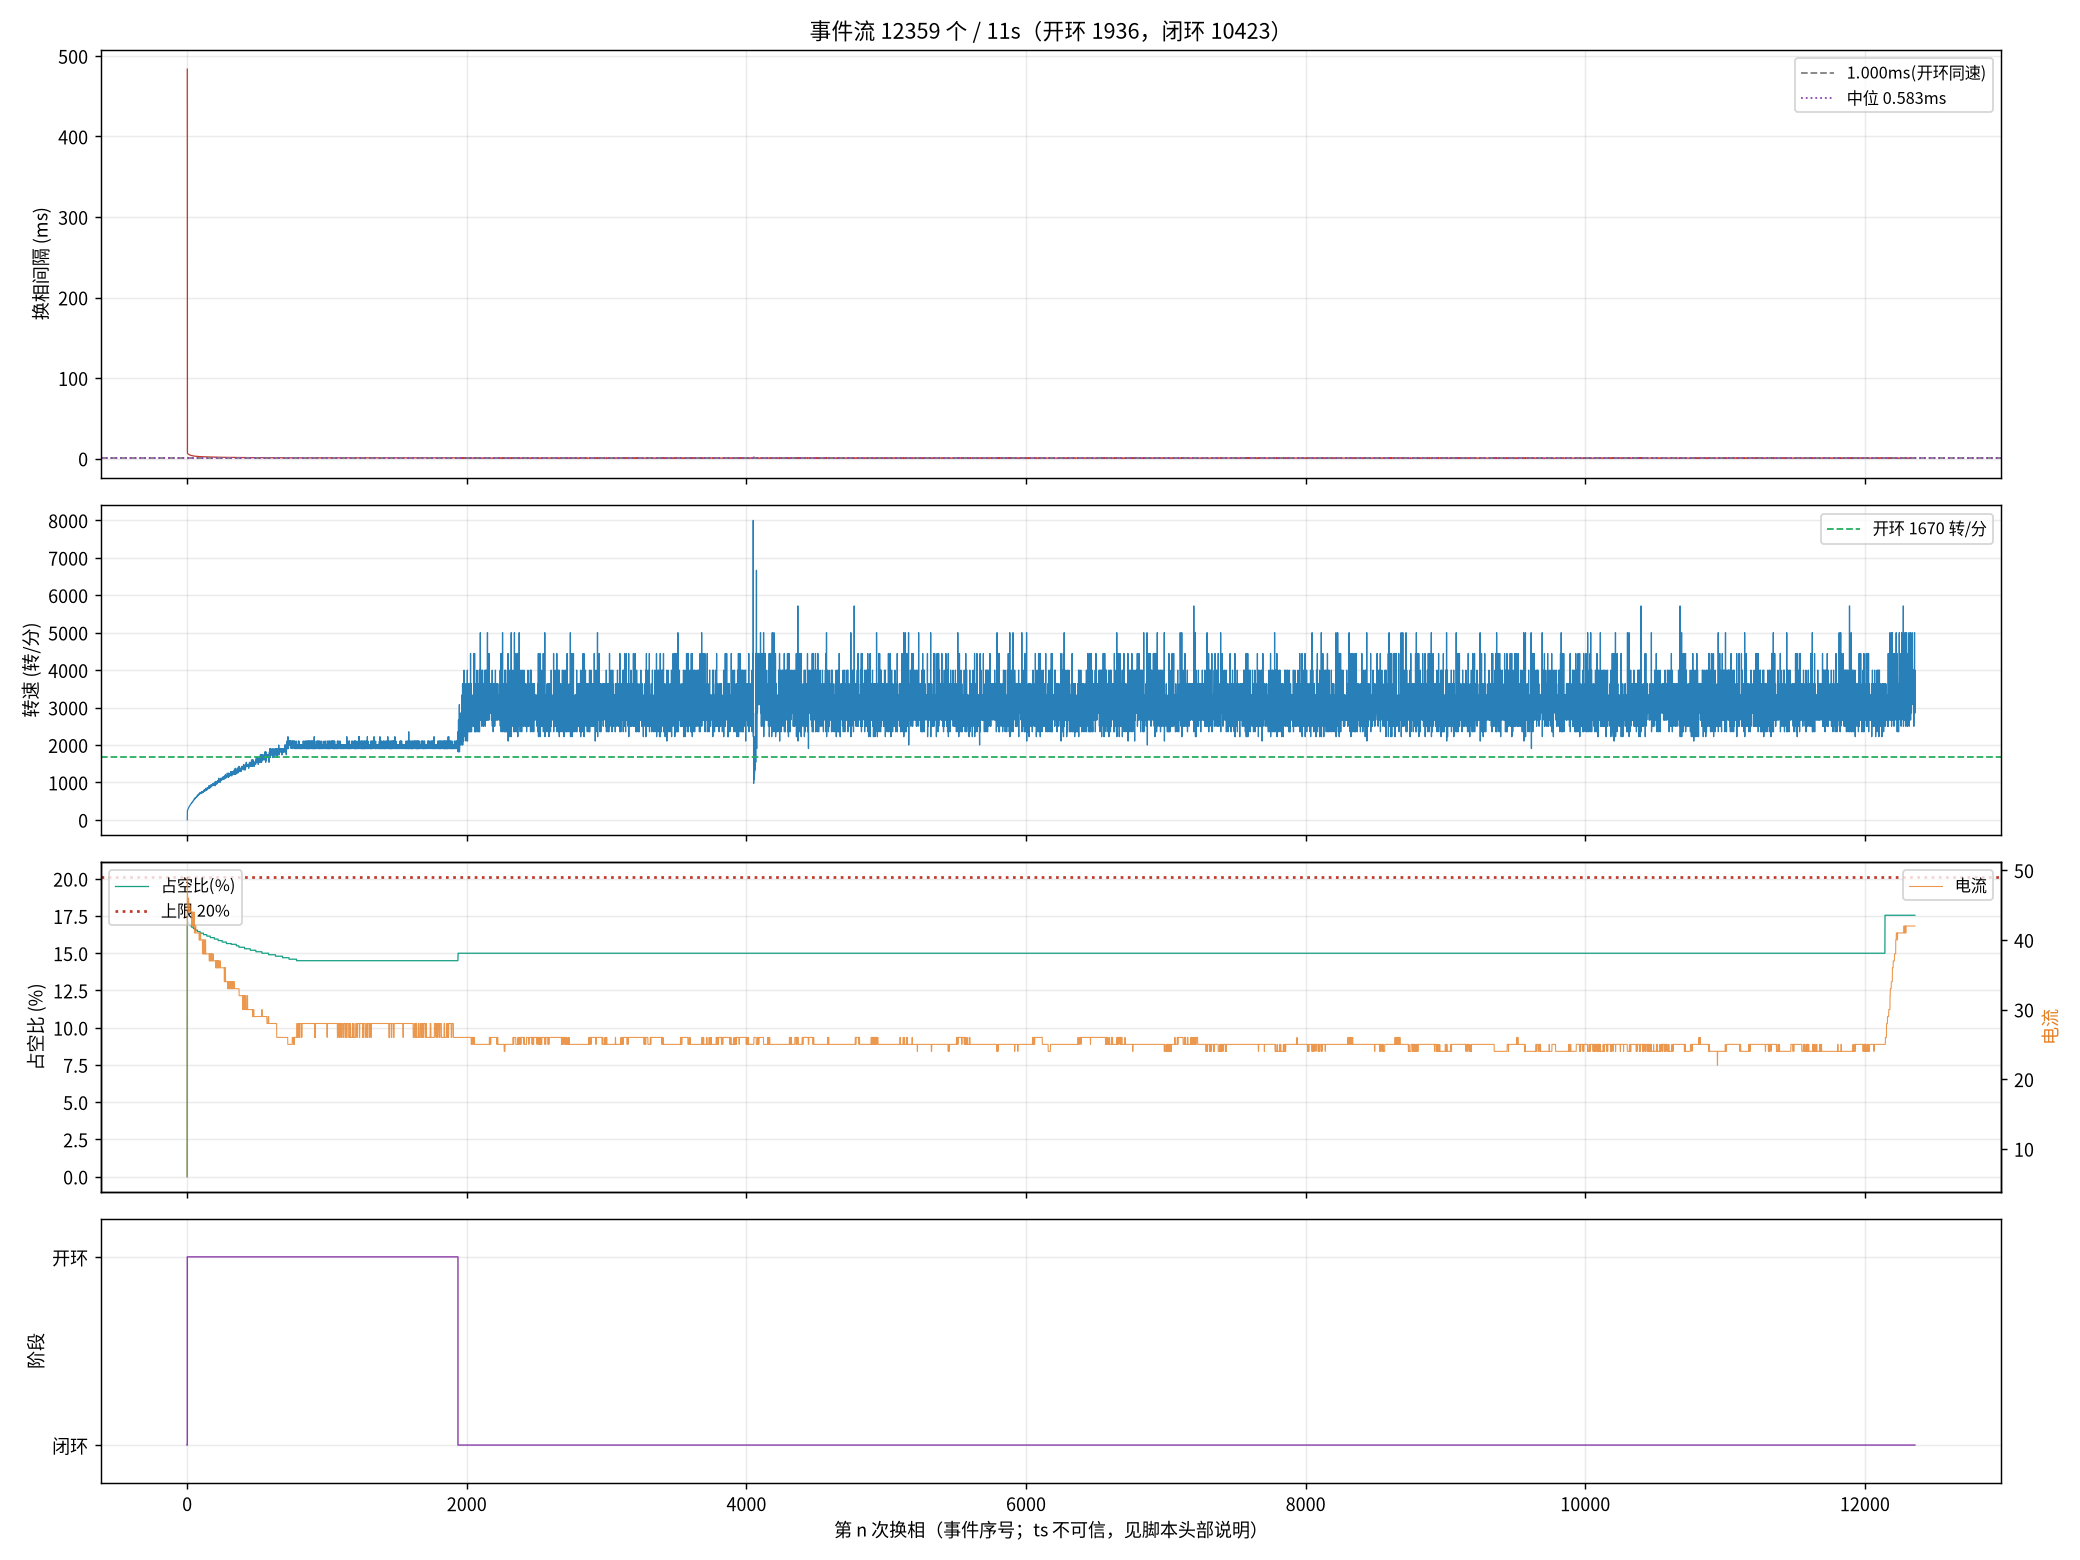

Data behind this chart, as committed beside it:
seq, ts_frame, delta, step, wait, duty, cur, stage, iov, startup_max, curlim_adj, ci, thiszctime, lastzctime, average_interval, advance, duty_setpoint, duty_max, bemf_timeout, zc_reject, input, stall_adj, desync
1, 98744, -27, 3, 4417, 0, 6, 0, 48, 400, 2000, 12305, 0, 0, 1563, 0, 0, 2000, 0, 0, 48, 0, 0
2, 110352, 49, 4, 4417, 351, 49, 1, 400, 400, 2000, 41248, 0, 0, 3101, 0, 351, 2000, 0, 0, 400, 0, 0
3, 110512, -215, 5, 4417, 343, 49, 1, 392, 400, 2000, 14000, 0, 0, 14023, 0, 343, 2000, 0, 1, 392, 0, 0
5, 110820, -1, 1, 4417, 343, 46, 1, 392, 400, 2000, 13300, 0, 0, 17473, 0, 343, 2000, 0, 1, 392, 0, 0
6, 110969, 99, 2, 4417, 343, 46, 1, 391, 400, 2000, 12900, 0, 0, 19136, 0, 343, 2000, 0, 2, 391, 0, 0
7, 111117, 51, 3, 4417, 343, 46, 1, 391, 400, 2000, 12700, 0, 0, 19186, 0, 343, 2000, 0, 2, 391, 0, 0
9, 111397, -34, 5, 4417, 343, 46, 1, 391, 400, 2000, 12100, 0, 0, 9863, 0, 343, 2000, 0, 3, 391, 0, 0
10, 111533, 56, 6, 4417, 343, 45, 1, 391, 400, 2000, 11900, 0, 0, 9625, 0, 343, 2000, 0, 3, 391, 0, 0
11, 111664, -12, 1, 4417, 341, 45, 1, 390, 400, 2000, 11600, 0, 0, 9413, 0, 341, 2000, 0, 3, 390, 0, 0
13, 111920, 88, 3, 4417, 341, 46, 1, 390, 400, 2000, 11200, 0, 0, 9013, 0, 341, 2000, 0, 3, 390, 0, 0
14, 112046, -51, 4, 4417, 341, 46, 1, 390, 400, 2000, 11000, 0, 0, 8825, 0, 341, 2000, 0, 4, 390, 0, 0
15, 112167, 117, 5, 4417, 341, 46, 1, 390, 400, 2000, 10800, 0, 0, 8650, 0, 341, 2000, 0, 5, 390, 0, 0
17, 112408, 134, 1, 4417, 339, 44, 1, 389, 400, 2000, 10500, 0, 0, 8338, 0, 339, 2000, 0, 5, 389, 0, 0
18, 112525, -92, 2, 4417, 339, 45, 1, 389, 400, 2000, 10300, 0, 0, 8200, 0, 339, 2000, 0, 6, 389, 0, 0
19, 112641, 4, 3, 4417, 339, 45, 1, 389, 400, 2000, 10200, 0, 0, 8063, 0, 339, 2000, 0, 7, 389, 0, 0
21, 112867, -71, 5, 4417, 339, 45, 1, 389, 400, 2000, 9900, 0, 0, 7813, 0, 339, 2000, 0, 7, 389, 0, 0
22, 112977, 13, 6, 4417, 339, 45, 1, 388, 400, 2000, 9800, 0, 0, 7700, 0, 339, 2000, 0, 7, 388, 0, 0
23, 113087, 8, 1, 4417, 339, 44, 1, 388, 400, 2000, 9600, 0, 0, 7588, 0, 339, 2000, 0, 7, 388, 0, 0
25, 113303, 49, 3, 4417, 339, 44, 1, 388, 400, 2000, 9400, 0, 0, 7375, 0, 339, 2000, 0, 8, 388, 0, 0
26, 113409, -68, 4, 4417, 339, 45, 1, 388, 400, 2000, 9300, 0, 0, 7275, 0, 339, 2000, 0, 8, 388, 0, 0
27, 113513, -108, 5, 4417, 339, 45, 1, 388, 400, 2000, 9200, 0, 0, 7188, 0, 339, 2000, 0, 8, 388, 0, 0
29, 113716, -29, 1, 4417, 337, 44, 1, 387, 400, 2000, 9000, 0, 0, 7013, 0, 337, 2000, 0, 10, 387, 0, 0
30, 113816, -115, 2, 4417, 337, 44, 1, 387, 400, 2000, 8900, 0, 0, 6938, 0, 337, 2000, 0, 11, 387, 0, 0
31, 113915, -18, 3, 4417, 337, 44, 1, 387, 400, 2000, 8800, 0, 0, 6863, 0, 337, 2000, 0, 11, 387, 0, 0
33, 114110, -131, 5, 4417, 337, 44, 1, 387, 400, 2000, 8600, 0, 0, 6713, 0, 337, 2000, 0, 12, 387, 0, 0
34, 114206, -24, 6, 4417, 337, 44, 1, 387, 400, 2000, 8500, 0, 0, 6638, 0, 337, 2000, 0, 12, 387, 0, 0
35, 114301, -67, 1, 4417, 337, 44, 1, 386, 400, 2000, 8400, 0, 0, 6563, 0, 337, 2000, 0, 12, 386, 0, 0
37, 114484, -70, 3, 4417, 337, 44, 1, 386, 400, 2000, 8200, 0, 0, 6413, 0, 337, 2000, 0, 13, 386, 0, 0
38, 114577, -59, 4, 4417, 337, 44, 1, 386, 400, 2000, 8200, 0, 0, 6338, 0, 337, 2000, 0, 13, 386, 0, 0
39, 114668, -114, 5, 4417, 337, 44, 1, 386, 400, 2000, 8100, 0, 0, 6275, 0, 337, 2000, 0, 13, 386, 0, 0
40, 114758, -13, 6, 4417, 337, 44, 1, 386, 400, 2000, 8000, 0, 0, 6213, 0, 337, 2000, 0, 13, 386, 0, 0
42, 114937, -114, 2, 4417, 337, 44, 1, 386, 400, 2000, 7900, 0, 0, 6088, 0, 337, 2000, 0, 15, 386, 0, 0
43, 115027, -50, 3, 4417, 335, 44, 1, 385, 400, 2000, 7800, 0, 0, 6038, 0, 335, 2000, 0, 15, 385, 0, 0
44, 115114, -82, 4, 4417, 335, 44, 1, 385, 400, 2000, 7700, 0, 0, 5988, 0, 335, 2000, 0, 15, 385, 0, 0
45, 115201, -161, 5, 4417, 335, 42, 1, 385, 400, 2000, 7700, 0, 0, 5925, 0, 335, 2000, 0, 15, 385, 0, 0
46, 115286, -28, 6, 4417, 335, 42, 1, 385, 400, 2000, 7600, 0, 0, 5875, 0, 335, 2000, 0, 15, 385, 0, 0
47, 115370, -61, 1, 4417, 335, 44, 1, 385, 400, 2000, 7500, 0, 0, 5825, 0, 335, 2000, 0, 15, 385, 0, 0
49, 115535, -20, 3, 4417, 335, 44, 1, 385, 400, 2000, 7400, 0, 0, 5725, 0, 335, 2000, 0, 17, 385, 0, 0
50, 115619, -74, 4, 4417, 335, 42, 1, 384, 400, 2000, 7400, 0, 0, 5675, 0, 335, 2000, 0, 18, 384, 0, 0
51, 115703, 142, 5, 4417, 335, 42, 1, 384, 400, 2000, 7300, 0, 0, 5638, 0, 335, 2000, 0, 18, 384, 0, 0
52, 115785, 14, 6, 4417, 335, 42, 1, 384, 400, 2000, 7300, 0, 0, 5588, 0, 335, 2000, 0, 18, 384, 0, 0
54, 115946, 66, 2, 4417, 335, 44, 1, 384, 400, 2000, 7200, 0, 0, 5513, 0, 335, 2000, 0, 19, 384, 0, 0
55, 116025, 41, 3, 4417, 335, 44, 1, 384, 400, 2000, 7100, 0, 0, 5475, 0, 335, 2000, 0, 19, 384, 0, 0
56, 116103, -79, 4, 4417, 335, 44, 1, 384, 400, 2000, 7000, 0, 0, 5438, 0, 335, 2000, 0, 19, 384, 0, 0
58, 116259, -23, 6, 4417, 335, 42, 1, 384, 400, 2000, 7000, 0, 0, 5350, 0, 335, 2000, 0, 20, 384, 0, 0
59, 116337, 77, 1, 4417, 333, 42, 1, 383, 400, 2000, 6900, 0, 0, 5313, 0, 333, 2000, 0, 21, 383, 0, 0
60, 116415, 185, 2, 4417, 333, 42, 1, 383, 400, 2000, 6900, 0, 0, 5275, 0, 333, 2000, 0, 22, 383, 0, 0
63, 116641, 129, 5, 4417, 333, 42, 1, 383, 400, 2000, 6700, 0, 0, 5175, 0, 333, 2000, 0, 22, 383, 0, 0
64, 116716, -30, 6, 4417, 333, 42, 1, 383, 400, 2000, 6700, 0, 0, 5138, 0, 333, 2000, 0, 23, 383, 0, 0
66, 116861, -118, 2, 4417, 333, 42, 1, 383, 400, 2000, 6600, 0, 0, 5063, 0, 333, 2000, 0, 24, 383, 0, 0
67, 116935, 62, 3, 4417, 333, 42, 1, 383, 400, 2000, 6600, 0, 0, 5025, 0, 333, 2000, 0, 25, 383, 0, 0
68, 117006, -77, 4, 4417, 333, 44, 1, 382, 400, 2000, 6500, 0, 0, 5000, 0, 333, 2000, 0, 25, 382, 0, 0
70, 117150, 225, 6, 4417, 333, 42, 1, 382, 400, 2000, 6400, 0, 0, 4938, 0, 333, 2000, 0, 26, 382, 0, 0
71, 117223, 58, 1, 4417, 333, 41, 1, 382, 400, 2000, 6400, 0, 0, 4900, 0, 333, 2000, 0, 26, 382, 0, 0
72, 117294, 143, 2, 4417, 333, 42, 1, 382, 400, 2000, 6400, 0, 0, 4875, 0, 333, 2000, 0, 26, 382, 0, 0
73, 117365, 99, 3, 4417, 333, 42, 1, 382, 400, 2000, 6300, 0, 0, 4850, 0, 333, 2000, 0, 26, 382, 0, 0
74, 117434, -71, 4, 4417, 333, 42, 1, 382, 400, 2000, 6300, 0, 0, 4813, 0, 333, 2000, 0, 27, 382, 0, 0
75, 117504, 80, 5, 4417, 333, 42, 1, 382, 400, 2000, 6300, 0, 0, 4788, 0, 333, 2000, 0, 28, 382, 0, 0
76, 117572, 78, 6, 4417, 333, 41, 1, 382, 400, 2000, 6200, 0, 0, 4763, 0, 333, 2000, 0, 28, 382, 0, 0
78, 117709, 79, 2, 4417, 331, 42, 1, 381, 400, 2000, 6200, 0, 0, 4713, 0, 331, 2000, 0, 30, 381, 0, 0
... 12,299 more rows
